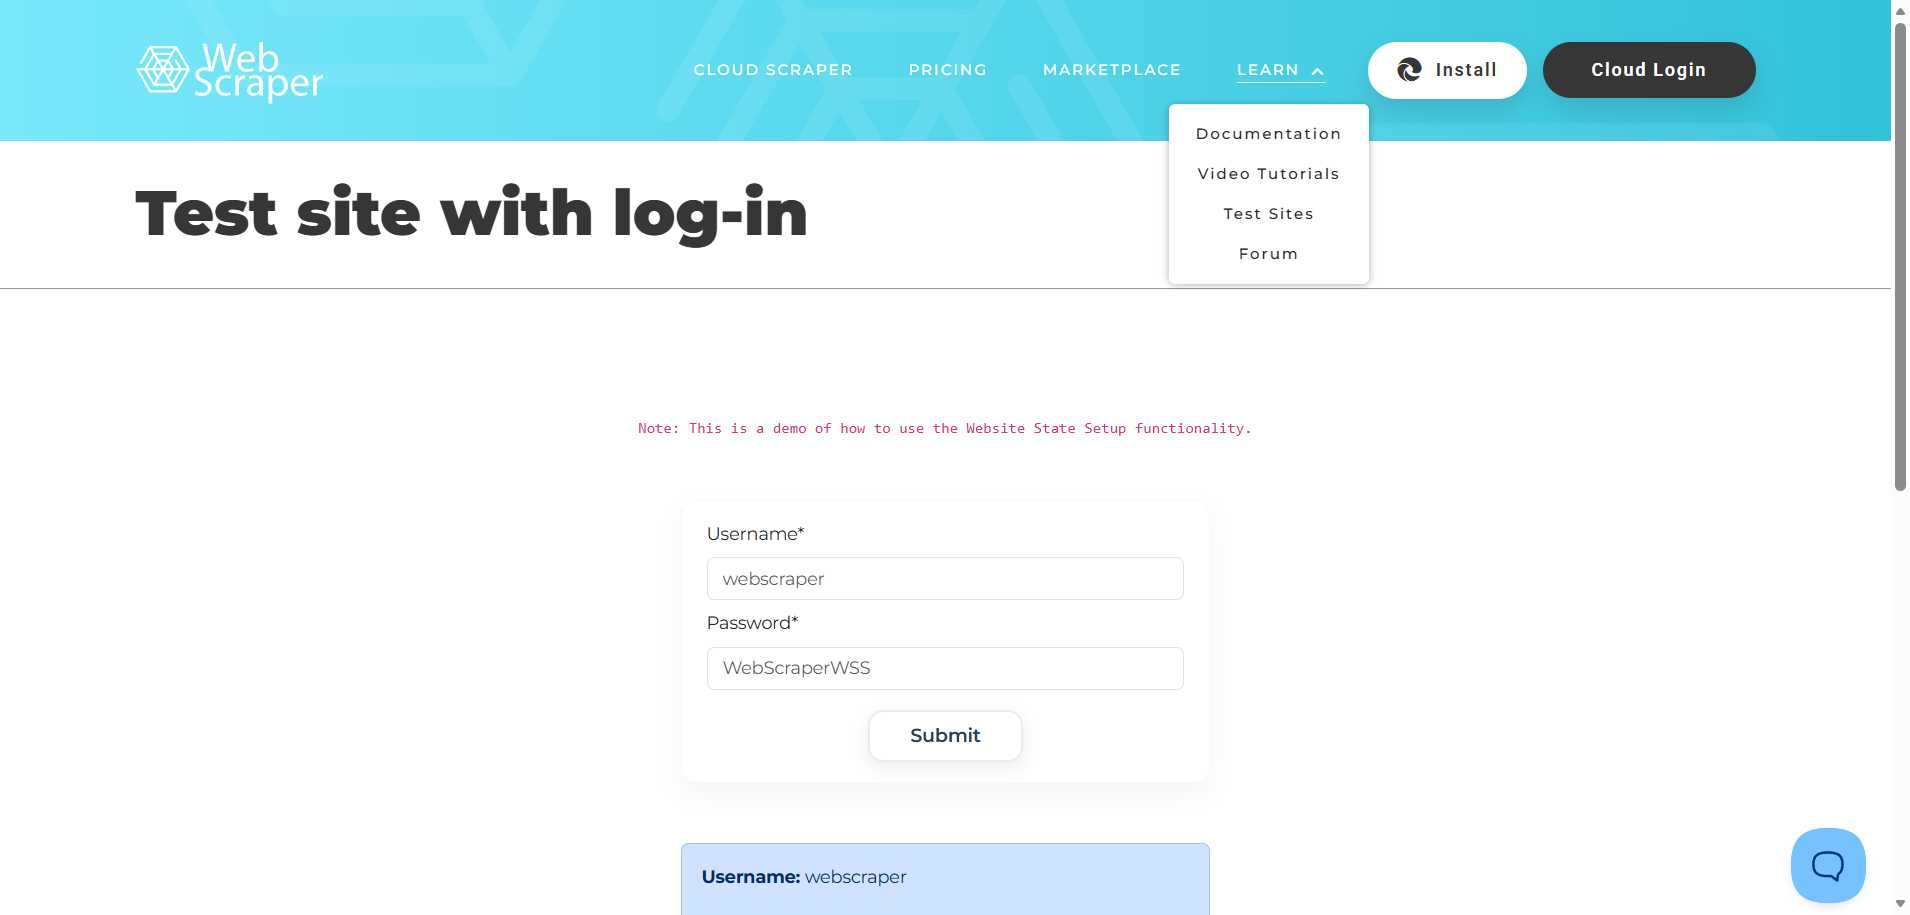
Workflow: Main

Step 1: Edge Test site with log-in  Web Scraper Test in window 'Test site with log-in | Web Scraper Test Sites' (msedge.exe)

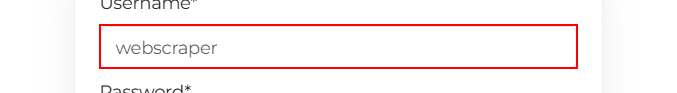
Step 2: type "webscraper" into the text box 'username-input'

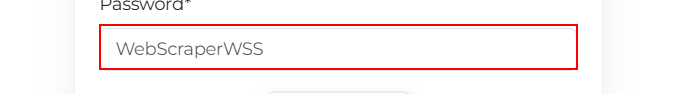
Step 3: type "WebScraperWSS" into the text box 'password-input'

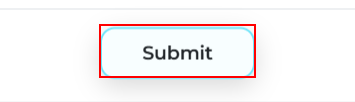
Step 4: click on the button 'wss-login-submit'
